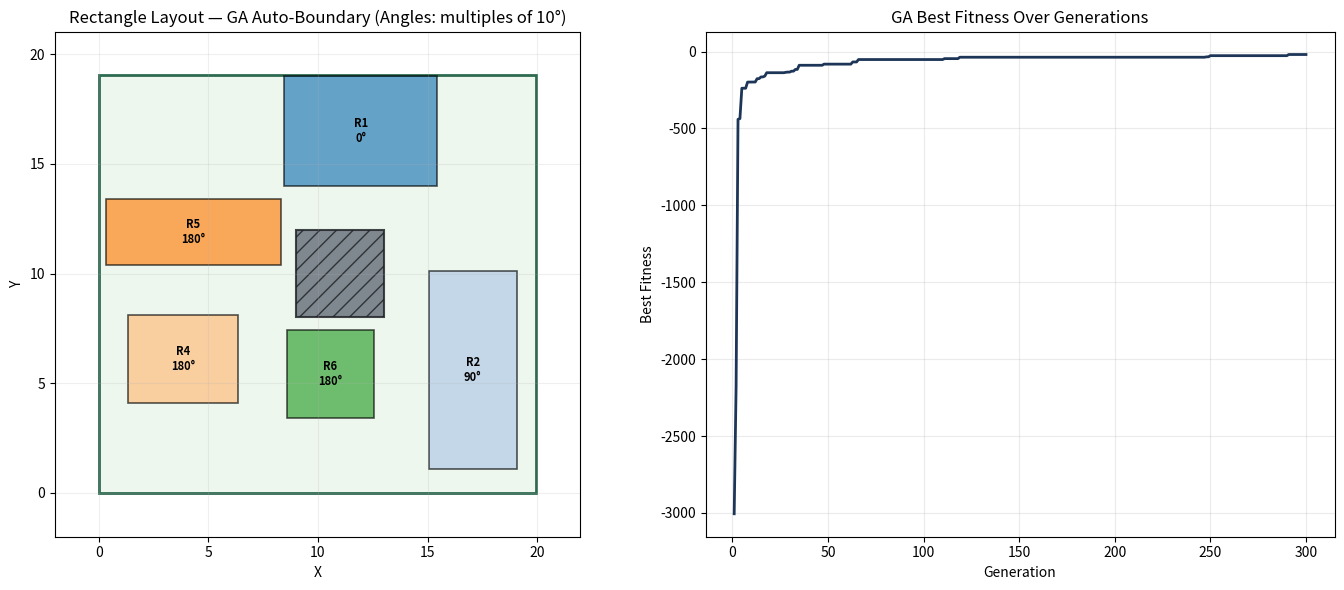

Here is the Python script that generated this plot:
"""
auto_boundary_GA.py — 遗传算法二维矩形排布（自动生成矩形边界）。

与 GA_layout.py 的核心区别：
  - 无需指定边界多边形，算法自动优化矩形边界 (W, H)
  - 适应度函数增加边界面积最小化目标
  - 边界尺寸作为染色体级基因参与进化
"""
from __future__ import annotations
import argparse
import math
import random
from dataclasses import dataclass
from typing import Dict, List, Sequence, Tuple

Point = Tuple[float, float]
EPS = 1e-9

# ---------------------------------------------------------------------------
# 10° 整数倍角度工具
# ---------------------------------------------------------------------------
VALID_ANGLES_DEG = [float(i) for i in range(0, 360, 10)]
VALID_ANGLES_RAD = [math.radians(d) for d in VALID_ANGLES_DEG]


def snap_angle_to_10deg(theta_rad: float) -> float:
    deg = math.degrees(theta_rad)
    snapped_deg = round(deg / 10.0) * 10.0
    return wrap_angle(math.radians(snapped_deg))


# ---------------------------------------------------------------------------
# 数据结构
# ---------------------------------------------------------------------------
@dataclass(frozen=True)
class RectangleSpec:
    id: str
    width: float
    height: float
    rotatable: bool = True
    mandatory: bool = False


@dataclass(frozen=True)
class SquareObstacle:
    x: float
    y: float
    size: float

    def as_polygon(self) -> List[Point]:
        x, y, s = self.x, self.y, self.size
        return [(x, y), (x + s, y), (x + s, y + s), (x, y + s)]


@dataclass
class Gene:
    cx: float
    cy: float
    angle: float
    active: bool


@dataclass(frozen=True)
class PlacedRect:
    id: str
    cx: float
    cy: float
    width: float
    height: float
    angle: float
    mandatory: bool

    @property
    def area(self) -> float:
        return self.width * self.height

    def corners(self) -> List[Point]:
        hw = self.width / 2.0
        hh = self.height / 2.0
        ca = math.cos(self.angle)
        sa = math.sin(self.angle)
        local = [(-hw, -hh), (hw, -hh), (hw, hh), (-hw, hh)]
        pts: List[Point] = []
        for lx, ly in local:
            x = self.cx + lx * ca - ly * sa
            y = self.cy + lx * sa + ly * ca
            pts.append((x, y))
        return pts


# ---------------------------------------------------------------------------
# 染色体：边界尺寸 + 矩形基因列表
# ---------------------------------------------------------------------------
@dataclass
class Chromosome:
    boundary_w: float
    boundary_h: float
    genes: List[Gene]

    @staticmethod
    def polygon_from_boundary(w: float, h: float) -> List[Point]:
        return [(0.0, 0.0), (w, 0.0), (w, h), (0.0, h)]


# ---------------------------------------------------------------------------
# 几何工具函数
# ---------------------------------------------------------------------------
def clamp(value: float, low: float, high: float) -> float:
    return max(low, min(high, value))


def wrap_angle(theta: float) -> float:
    while theta <= -math.pi:
        theta += 2 * math.pi
    while theta > math.pi:
        theta -= 2 * math.pi
    return theta


def cross(a: Point, b: Point, c: Point) -> float:
    return (b[0] - a[0]) * (c[1] - a[1]) - (b[1] - a[1]) * (c[0] - a[0])


def on_segment(a: Point, b: Point, p: Point) -> bool:
    if abs(cross(a, b, p)) > EPS:
        return False
    return (
        min(a[0], b[0]) - EPS <= p[0] <= max(a[0], b[0]) + EPS
        and min(a[1], b[1]) - EPS <= p[1] <= max(a[1], b[1]) + EPS
    )


def segments_intersect(a: Point, b: Point, c: Point, d: Point) -> bool:
    c1 = cross(a, b, c)
    c2 = cross(a, b, d)
    c3 = cross(c, d, a)
    c4 = cross(c, d, b)
    if (c1 * c2 < -EPS) and (c3 * c4 < -EPS):
        return True
    if abs(c1) <= EPS and on_segment(a, b, c):
        return True
    if abs(c2) <= EPS and on_segment(a, b, d):
        return True
    if abs(c3) <= EPS and on_segment(c, d, a):
        return True
    if abs(c4) <= EPS and on_segment(c, d, b):
        return True
    return False


def segments_properly_intersect(a: Point, b: Point, c: Point, d: Point) -> bool:
    c1 = cross(a, b, c)
    c2 = cross(a, b, d)
    c3 = cross(c, d, a)
    c4 = cross(c, d, b)
    return (c1 * c2 < -EPS) and (c3 * c4 < -EPS)


def point_in_polygon(point: Point, polygon: Sequence[Point]) -> bool:
    x, y = point
    inside = False
    n = len(polygon)
    for i in range(n):
        a = polygon[i]
        b = polygon[(i + 1) % n]
        if on_segment(a, b, point):
            return True
        yi, yj = a[1], b[1]
        if (yi > y) != (yj > y):
            x_intersect = (b[0] - a[0]) * (y - yi) / (yj - yi) + a[0]
            if x < x_intersect:
                inside = not inside
    return inside


def polygon_edges(poly: Sequence[Point]) -> List[Tuple[Point, Point]]:
    return [(poly[i], poly[(i + 1) % len(poly)]) for i in range(len(poly))]


def polygon_inside_polygon(inner: Sequence[Point], outer: Sequence[Point]) -> bool:
    if not all(point_in_polygon(p, outer) for p in inner):
        return False
    outer_edges = polygon_edges(outer)
    inner_edges = polygon_edges(inner)
    for ie in inner_edges:
        for oe in outer_edges:
            if segments_properly_intersect(ie[0], ie[1], oe[0], oe[1]):
                return False
    return True


def project_polygon(poly: Sequence[Point], axis: Point) -> Tuple[float, float]:
    ax, ay = axis
    values = [p[0] * ax + p[1] * ay for p in poly]
    return min(values), max(values)


def convex_overlap_strict(poly1: Sequence[Point], poly2: Sequence[Point]) -> bool:
    for poly in (poly1, poly2):
        n = len(poly)
        for i in range(n):
            a = poly[i]
            b = poly[(i + 1) % n]
            edge = (b[0] - a[0], b[1] - a[1])
            axis = (-edge[1], edge[0])
            length = math.hypot(axis[0], axis[1])
            if length <= EPS:
                continue
            axis = (axis[0] / length, axis[1] / length)
            min1, max1 = project_polygon(poly1, axis)
            min2, max2 = project_polygon(poly2, axis)
            if (max1 <= min2 + EPS) or (max2 <= min1 + EPS):
                return False
    return True


def rect_inside_polygon(rect: PlacedRect, polygon: Sequence[Point]) -> bool:
    return polygon_inside_polygon(rect.corners(), polygon)


def axis_alignment_deviation(angle: float) -> float:
    return abs(math.sin(2.0 * angle))


# ---------------------------------------------------------------------------
# 遗传算法求解器 — 自动边界版
# ---------------------------------------------------------------------------
class AutoBoundaryGAPacker:
    """遗传算法矩形排布，自动优化矩形边界尺寸。

    输入只需矩形规格和障碍物，边界由算法自动寻优。
    适应度 = 面积奖励 + 数量奖励 - 碰撞惩罚 - 角度惩罚 - 边界面积惩罚
    """

    def __init__(
        self,
        obstacles: Sequence[SquareObstacle],
        rectangles: Sequence[RectangleSpec],
        population_size: int = 240,
        generations: int = 420,
        crossover_rate: float = 0.85,
        mutation_rate: float = 0.16,
        elite_count: int = 6,
        tournament_size: int = 3,
        angle_preference_weight: float = 20.0,
        boundary_area_weight: float = 0.5,
        random_seed: int | None = 7,
    ) -> None:
        self.obstacles = list(obstacles)
        self.rectangles = list(rectangles)

        self.population_size = population_size
        self.generations = generations
        self.crossover_rate = crossover_rate
        self.mutation_rate = mutation_rate
        self.elite_count = elite_count
        self.tournament_size = tournament_size
        self.angle_preference_weight = angle_preference_weight
        self.boundary_area_weight = boundary_area_weight

        self.rng = random.Random(random_seed)

        # 根据矩形总面积估算边界尺寸的合理范围
        total_rect_area = sum(spec.width * spec.height for spec in self.rectangles)
        estimated_side = math.sqrt(total_rect_area * 1.5)

        max_rect_dim = 0.0
        for spec in self.rectangles:
            max_rect_dim = max(max_rect_dim, spec.width, spec.height)

        self.min_w = max(estimated_side * 0.3, max_rect_dim * 0.8)
        self.max_w = estimated_side * 3.0
        self.min_h = max(estimated_side * 0.3, max_rect_dim * 0.8)
        self.max_h = estimated_side * 3.0

        self._init_boundary_w = estimated_side * 1.2
        self._init_boundary_h = estimated_side * 1.2

        self._obstacle_polys = [o.as_polygon() for o in self.obstacles]

    @staticmethod
    def _polygon_area(polygon: Sequence[Point]) -> float:
        area = 0.0
        n = len(polygon)
        for i in range(n):
            x1, y1 = polygon[i]
            x2, y2 = polygon[(i + 1) % n]
            area += x1 * y2 - x2 * y1
        return abs(area) / 2.0

    def _random_gene(self, spec: RectangleSpec) -> Gene:
        angle = 0.0
        if spec.rotatable:
            r = self.rng.random()
            if r < 0.7:
                angle = self.rng.choice([0.0, 0.5, 1.0, 1.5]) * math.pi
            else:
                deg = self.rng.choice(VALID_ANGLES_DEG)
                angle = math.radians(deg)

        return Gene(
            cx=self.rng.uniform(0.0, self._init_boundary_w),
            cy=self.rng.uniform(0.0, self._init_boundary_h),
            angle=angle,
            active=True if spec.mandatory else (self.rng.random() < 0.9),
        )

    def _init_population(self) -> List[Chromosome]:
        pop: List[Chromosome] = []
        for _ in range(self.population_size):
            bw = self.rng.uniform(self.min_w, self.max_w)
            bh = self.rng.uniform(self.min_h, self.max_h)
            genes = [self._random_gene(spec) for spec in self.rectangles]
            pop.append(Chromosome(boundary_w=bw, boundary_h=bh, genes=genes))
        return pop

    def _decode(
        self, chromosome: Chromosome
    ) -> Tuple[List[PlacedRect], List[Point]]:
        polygon = Chromosome.polygon_from_boundary(
            chromosome.boundary_w, chromosome.boundary_h
        )
        out: List[PlacedRect] = []
        for spec, gene in zip(self.rectangles, chromosome.genes):
            active = spec.mandatory or gene.active
            if not active:
                continue
            angle = wrap_angle(gene.angle if spec.rotatable else 0.0)
            out.append(
                PlacedRect(
                    id=spec.id,
                    cx=clamp(gene.cx, 0.0, chromosome.boundary_w),
                    cy=clamp(gene.cy, 0.0, chromosome.boundary_h),
                    width=spec.width,
                    height=spec.height,
                    angle=angle,
                    mandatory=spec.mandatory,
                )
            )
        return out, polygon

    def _is_rect_valid(
        self, rect: PlacedRect, already_kept: Sequence[PlacedRect], polygon: Sequence[Point]
    ) -> bool:
        if not rect_inside_polygon(rect, polygon):
            return False
        rp = rect.corners()
        for op in self._obstacle_polys:
            if convex_overlap_strict(rp, op):
                return False
        for other in already_kept:
            if convex_overlap_strict(rp, other.corners()):
                return False
        return True

    def _fitness(self, chromosome: Chromosome) -> float:
        placed, polygon = self._decode(chromosome)
        area_reward = sum(r.area for r in placed)
        count_reward = 8.0 * len(placed)
        penalty = 0.0

        for rect in placed:
            rect_poly = rect.corners()
            if not rect_inside_polygon(rect, polygon):
                penalty += 520.0 + 6.0 * rect.area
            for op in self._obstacle_polys:
                if convex_overlap_strict(rect_poly, op):
                    penalty += 760.0
            penalty += self.angle_preference_weight * axis_alignment_deviation(rect.angle)

        for i in range(len(placed)):
            pi = placed[i].corners()
            for j in range(i + 1, len(placed)):
                pj = placed[j].corners()
                if convex_overlap_strict(pi, pj):
                    penalty += 900.0

        # ── 边界面积最小化惩罚 ──
        boundary_area = chromosome.boundary_w * chromosome.boundary_h
        boundary_penalty = self.boundary_area_weight * boundary_area
        penalty += boundary_penalty

        return area_reward + count_reward - penalty

    def _tournament_select(
        self, population: Sequence[Chromosome], fitnesses: Sequence[float]
    ) -> Chromosome:
        idxs = [self.rng.randrange(len(population)) for _ in range(self.tournament_size)]
        best_idx = max(idxs, key=lambda i: fitnesses[i])
        best = population[best_idx]
        copied_genes = [Gene(g.cx, g.cy, g.angle, g.active) for g in best.genes]
        return Chromosome(boundary_w=best.boundary_w, boundary_h=best.boundary_h, genes=copied_genes)

    def _crossover(
        self, p1: Chromosome, p2: Chromosome
    ) -> Tuple[Chromosome, Chromosome]:
        if self.rng.random() > self.crossover_rate:
            g1 = [Gene(g.cx, g.cy, g.angle, g.active) for g in p1.genes]
            g2 = [Gene(g.cx, g.cy, g.angle, g.active) for g in p2.genes]
            return (
                Chromosome(boundary_w=p1.boundary_w, boundary_h=p1.boundary_h, genes=g1),
                Chromosome(boundary_w=p2.boundary_w, boundary_h=p2.boundary_h, genes=g2),
            )

        # 交叉边界尺寸
        if self.rng.random() < 0.5:
            bw1, bw2 = p1.boundary_w, p2.boundary_w
        else:
            bw1, bw2 = p2.boundary_w, p1.boundary_w
        if self.rng.random() < 0.5:
            bh1, bh2 = p1.boundary_h, p2.boundary_h
        else:
            bh1, bh2 = p2.boundary_h, p1.boundary_h

        # 交叉矩形基因
        c1_genes: List[Gene] = []
        c2_genes: List[Gene] = []
        for g1, g2 in zip(p1.genes, p2.genes):
            if self.rng.random() < 0.5:
                c1_genes.append(Gene(g1.cx, g1.cy, g1.angle, g1.active))
                c2_genes.append(Gene(g2.cx, g2.cy, g2.angle, g2.active))
            else:
                c1_genes.append(Gene(g2.cx, g2.cy, g2.angle, g2.active))
                c2_genes.append(Gene(g1.cx, g1.cy, g1.angle, g1.active))

        return (
            Chromosome(boundary_w=bw1, boundary_h=bh1, genes=c1_genes),
            Chromosome(boundary_w=bw2, boundary_h=bh2, genes=c2_genes),
        )

    def _mutate(self, chromosome: Chromosome) -> Chromosome:
        # 边界尺寸变异
        bw = chromosome.boundary_w
        bh = chromosome.boundary_h
        if self.rng.random() < self.mutation_rate:
            span_w = (self.max_w - self.min_w) * 0.10
            bw = clamp(bw + self.rng.gauss(0.0, span_w), self.min_w, self.max_w)
        if self.rng.random() < self.mutation_rate:
            span_h = (self.max_h - self.min_h) * 0.10
            bh = clamp(bh + self.rng.gauss(0.0, span_h), self.min_h, self.max_h)

        # 矩形基因变异
        mutated_genes: List[Gene] = []
        for gene, spec in zip(chromosome.genes, self.rectangles):
            cx, cy, angle, active = gene.cx, gene.cy, gene.angle, gene.active

            if self.rng.random() < self.mutation_rate:
                span_x = bw * 0.10
                span_y = bh * 0.10
                cx = clamp(cx + self.rng.gauss(0.0, span_x), 0.0, bw)
                cy = clamp(cy + self.rng.gauss(0.0, span_y), 0.0, bh)

            if spec.rotatable and (self.rng.random() < self.mutation_rate):
                angle_deg = math.degrees(angle)
                step = self.rng.choice([-20, -10, 10, 20])
                angle_deg += step
                angle_deg = round(angle_deg / 10.0) * 10.0
                angle = math.radians(angle_deg)
                if self.rng.random() < 0.35:
                    axis_deg = round(angle_deg / 90.0) * 90.0
                    angle_deg = axis_deg + self.rng.choice([-10, 0, 10])
                    angle_deg = round(angle_deg / 10.0) * 10.0
                    angle = math.radians(angle_deg)
                angle = wrap_angle(angle)
            elif not spec.rotatable:
                angle = 0.0

            if (not spec.mandatory) and (self.rng.random() < self.mutation_rate * 0.6):
                active = not active

            mutated_genes.append(Gene(cx=cx, cy=cy, angle=angle, active=active))

        return Chromosome(boundary_w=bw, boundary_h=bh, genes=mutated_genes)

    def _repair_feasible_layout(
        self, chromosome: Chromosome
    ) -> Tuple[List[PlacedRect], List[str], List[Point]]:
        polygon = Chromosome.polygon_from_boundary(
            chromosome.boundary_w, chromosome.boundary_h
        )
        decoded, _ = self._decode(chromosome)
        mandatory = [r for r in decoded if r.mandatory]
        optional = [r for r in decoded if not r.mandatory]

        kept: List[PlacedRect] = []
        dropped_mandatory: List[str] = []

        for rect in mandatory:
            if self._is_rect_valid(rect, kept, polygon):
                kept.append(rect)
            else:
                dropped_mandatory.append(rect.id)

        optional_sorted = sorted(
            optional,
            key=lambda r: (r.area - 0.2 * axis_alignment_deviation(r.angle) * r.area),
            reverse=True,
        )
        for rect in optional_sorted:
            if self._is_rect_valid(rect, kept, polygon):
                kept.append(rect)

        return kept, dropped_mandatory, polygon

    def solve(self) -> Dict[str, object]:
        population = self._init_population()
        best: Chromosome = population[0]
        best_fitness = -math.inf
        fitness_history: List[float] = []

        for _ in range(self.generations):
            fitnesses = [self._fitness(ch) for ch in population]
            idx = max(range(len(population)), key=lambda i: fitnesses[i])
            if fitnesses[idx] > best_fitness:
                best_fitness = fitnesses[idx]
                best = Chromosome(
                    boundary_w=population[idx].boundary_w,
                    boundary_h=population[idx].boundary_h,
                    genes=[Gene(g.cx, g.cy, g.angle, g.active) for g in population[idx].genes],
                )
            fitness_history.append(best_fitness)

            ranked = sorted(
                range(len(population)), key=lambda i: fitnesses[i], reverse=True
            )
            next_pop: List[Chromosome] = [
                Chromosome(
                    boundary_w=population[i].boundary_w,
                    boundary_h=population[i].boundary_h,
                    genes=[Gene(g.cx, g.cy, g.angle, g.active) for g in population[i].genes],
                )
                for i in ranked[: self.elite_count]
            ]

            while len(next_pop) < self.population_size:
                p1 = self._tournament_select(population, fitnesses)
                p2 = self._tournament_select(population, fitnesses)
                c1, c2 = self._crossover(p1, p2)
                c1 = self._mutate(c1)
                c2 = self._mutate(c2)
                next_pop.append(c1)
                if len(next_pop) < self.population_size:
                    next_pop.append(c2)

            population = next_pop

        final_layout, dropped_mandatory, final_polygon = self._repair_feasible_layout(best)
        used_area = sum(r.area for r in final_layout)
        poly_area = best.boundary_w * best.boundary_h
        utilization = used_area / poly_area if poly_area > EPS else 0.0

        return {
            "best_fitness": best_fitness,
            "boundary_w": best.boundary_w,
            "boundary_h": best.boundary_h,
            "polygon": final_polygon,
            "polygon_area": poly_area,
            "placed_area": used_area,
            "utilization": utilization,
            "placed_rectangles": final_layout,
            "dropped_mandatory": dropped_mandatory,
            "fitness_history": fitness_history,
        }


# ---------------------------------------------------------------------------
# 可视化 & SVG 导出
# ---------------------------------------------------------------------------
def visualize_layout(
    polygon: Sequence[Point],
    obstacles: Sequence[SquareObstacle],
    placed_rectangles: Sequence[PlacedRect],
    fitness_history: Sequence[float] | None = None,
    save_path: str | None = None,
    show: bool = True,
) -> None:
    try:
        from matplotlib import patches
        import matplotlib.pyplot as plt
    except ImportError:
        target = save_path or "layout_result.svg"
        if not target.lower().endswith(".svg"):
            target = f"{target}.svg"
        save_layout_svg(polygon, obstacles, placed_rectangles, target)
        print("matplotlib is not installed, fallback to SVG export.")
        print(f"figure_saved       : {target}")
        return

    if fitness_history:
        fig, (ax_layout, ax_fit) = plt.subplots(1, 2, figsize=(14, 6))
    else:
        fig, ax_layout = plt.subplots(1, 1, figsize=(8, 6))
        ax_fit = None

    ax_layout.add_patch(
        patches.Polygon(
            polygon, closed=True, fill=True,
            facecolor="#EEF7ED", edgecolor="#2D6A4F", linewidth=2.0,
        )
    )

    for obs in obstacles:
        ax_layout.add_patch(
            patches.Polygon(
                obs.as_polygon(), closed=True,
                facecolor="#6C757D", edgecolor="#212529",
                linewidth=1.5, hatch="//", alpha=0.85,
            )
        )

    cmap = plt.colormaps.get_cmap("tab20")
    for i, rect in enumerate(placed_rectangles):
        pts = rect.corners()
        color = cmap(i % 20)
        ax_layout.add_patch(
            patches.Polygon(
                pts, closed=True,
                facecolor=color, edgecolor="black",
                linewidth=1.2, alpha=0.66,
            )
        )
        angle_deg = math.degrees(rect.angle)
        ax_layout.text(
            rect.cx, rect.cy,
            f"{rect.id}\n{angle_deg:.0f}°",
            ha="center", va="center",
            fontsize=8, color="black", weight="bold",
        )

    xs = [p[0] for p in polygon]
    ys = [p[1] for p in polygon]
    ax_layout.set_xlim(min(xs) - 2, max(xs) + 2)
    ax_layout.set_ylim(min(ys) - 2, max(ys) + 2)
    ax_layout.set_aspect("equal", adjustable="box")
    ax_layout.set_title("Rectangle Layout — GA Auto-Boundary (Angles: multiples of 10°)")
    ax_layout.set_xlabel("X")
    ax_layout.set_ylabel("Y")
    ax_layout.grid(True, alpha=0.2)

    if ax_fit is not None and fitness_history:
        ax_fit.plot(
            range(1, len(fitness_history) + 1),
            fitness_history, color="#1D3557", lw=2.0,
        )
        ax_fit.set_title("GA Best Fitness Over Generations")
        ax_fit.set_xlabel("Generation")
        ax_fit.set_ylabel("Best Fitness")
        ax_fit.grid(True, alpha=0.25)

    fig.tight_layout()
    if save_path:
        fig.savefig(save_path, dpi=180, bbox_inches="tight")
        print(f"figure_saved       : {save_path}")

    if show:
        plt.show()
    else:
        plt.close(fig)


def save_layout_svg(
    polygon: Sequence[Point],
    obstacles: Sequence[SquareObstacle],
    placed_rectangles: Sequence[PlacedRect],
    output_path: str,
) -> None:
    xs = [p[0] for p in polygon]
    ys = [p[1] for p in polygon]
    min_x, max_x = min(xs), max(xs)
    min_y, max_y = min(ys), max(ys)

    canvas_w = 1000.0
    canvas_h = 700.0
    margin = 40.0
    dx = max(max_x - min_x, 1e-6)
    dy = max(max_y - min_y, 1e-6)
    scale = min((canvas_w - 2 * margin) / dx, (canvas_h - 2 * margin) / dy)

    def to_svg_point(p: Point) -> Tuple[float, float]:
        sx = margin + (p[0] - min_x) * scale
        sy = canvas_h - (margin + (p[1] - min_y) * scale)
        return sx, sy

    def poly_to_points(poly: Sequence[Point]) -> str:
        return " ".join(
            f"{x:.2f},{y:.2f}" for x, y in (to_svg_point(p) for p in poly)
        )

    colors = [
        "#A8DADC", "#F4A261", "#2A9D8F", "#E76F51", "#8AB17D",
        "#F6BD60", "#90CAF9", "#BDB2FF", "#FFD6A5", "#84A59D",
    ]

    lines: List[str] = [
        f'<svg xmlns="http://www.w3.org/2000/svg" width="{int(canvas_w)}" '
        f'height="{int(canvas_h)}" viewBox="0 0 {int(canvas_w)} {int(canvas_h)}">',
        '<rect width="100%" height="100%" fill="#FAFAFA"/>',
        f'<polygon points="{poly_to_points(polygon)}" '
        f'fill="#EEF7ED" stroke="#2D6A4F" stroke-width="2"/>',
    ]
    for obs in obstacles:
        lines.append(
            f'<polygon points="{poly_to_points(obs.as_polygon())}" '
            f'fill="#6C757D" stroke="#212529" stroke-width="1.5"/>'
        )
    for i, rect in enumerate(placed_rectangles):
        c = colors[i % len(colors)]
        rect_pts = rect.corners()
        lines.append(
            f'<polygon points="{poly_to_points(rect_pts)}" '
            f'fill="{c}" fill-opacity="0.72" stroke="#111" stroke-width="1.2"/>'
        )
        tx, ty = to_svg_point((rect.cx, rect.cy))
        angle_deg = math.degrees(rect.angle)
        lines.append(
            f'<text x="{tx:.2f}" y="{ty:.2f}" font-size="12" '
            f'text-anchor="middle" dominant-baseline="central" '
            f'fill="#111" font-weight="700">{rect.id} {angle_deg:.0f}°</text>'
        )
    lines.append("</svg>")
    with open(output_path, "w", encoding="utf-8") as f:
        f.write("\n".join(lines))


# ---------------------------------------------------------------------------
# demo & CLI
# ---------------------------------------------------------------------------
def demo(visualize: bool = True, save_path: str | None = None, show_plot: bool = True) -> None:
    obstacles = [
        SquareObstacle(x=9.0, y=8.0, size=4.0),
        SquareObstacle(x=23.0, y=12.0, size=5.0),
        SquareObstacle(x=30.0, y=20.0, size=3.0),
    ]

    rectangles = [
        RectangleSpec("R1", 7, 5, rotatable=True, mandatory=True),
        RectangleSpec("R2", 9, 4, rotatable=True, mandatory=True),
        RectangleSpec("R3", 6, 6, rotatable=True, mandatory=False),
        RectangleSpec("R4", 5, 4, rotatable=True, mandatory=False),
        RectangleSpec("R5", 8, 3, rotatable=True, mandatory=False),
        RectangleSpec("R6", 4, 4, rotatable=True, mandatory=False),
        RectangleSpec("R7", 3, 7, rotatable=True, mandatory=False),
        RectangleSpec("R8", 10, 2, rotatable=True, mandatory=False),
        RectangleSpec("R9", 4, 6, rotatable=True, mandatory=False),
    ]

    solver = AutoBoundaryGAPacker(
        obstacles=obstacles,
        rectangles=rectangles,
        population_size=260,
        generations=300,
        mutation_rate=0.18,
        angle_preference_weight=22.0,
        boundary_area_weight=0.5,
        random_seed=42,
    )
    result = solver.solve()

    print("=== GA Auto-Boundary Rectangle Layout Result ===")
    print(f"best_fitness        : {result['best_fitness']:.3f}")
    print(f"boundary (W × H)    : {result['boundary_w']:.2f} × {result['boundary_h']:.2f}")
    print(f"boundary_area       : {result['polygon_area']:.3f}")
    print(f"placed_area         : {result['placed_area']:.3f}")
    print(f"utilization         : {result['utilization'] * 100:.2f}%")
    if result["dropped_mandatory"]:
        print(f"dropped_mandatory   : {result['dropped_mandatory']}")

    print("placed_rectangles:")
    for r in result["placed_rectangles"]:
        print(
            f"  {r.id}: cx={r.cx:.2f}, cy={r.cy:.2f}, "
            f"w={r.width:.2f}, h={r.height:.2f}, angle_deg={math.degrees(r.angle):.1f}"
        )

    if visualize:
        visualize_layout(
            polygon=result["polygon"],
            obstacles=obstacles,
            placed_rectangles=result["placed_rectangles"],
            fitness_history=result.get("fitness_history"),
            save_path=save_path,
            show=show_plot,
        )


if __name__ == "__main__":
    parser = argparse.ArgumentParser(
        description="GA rectangle layout with auto-generated rectangular boundary."
    )
    parser.add_argument("--no-vis", action="store_true", help="Disable plotting.")
    parser.add_argument("--save-fig", type=str, default=None, help="Save figure to path.")
    parser.add_argument("--no-show", action="store_true", help="Do not open plot window.")
    args = parser.parse_args()

    demo(
        visualize=not args.no_vis,
        save_path=args.save_fig,
        show_plot=not args.no_show,
    )
